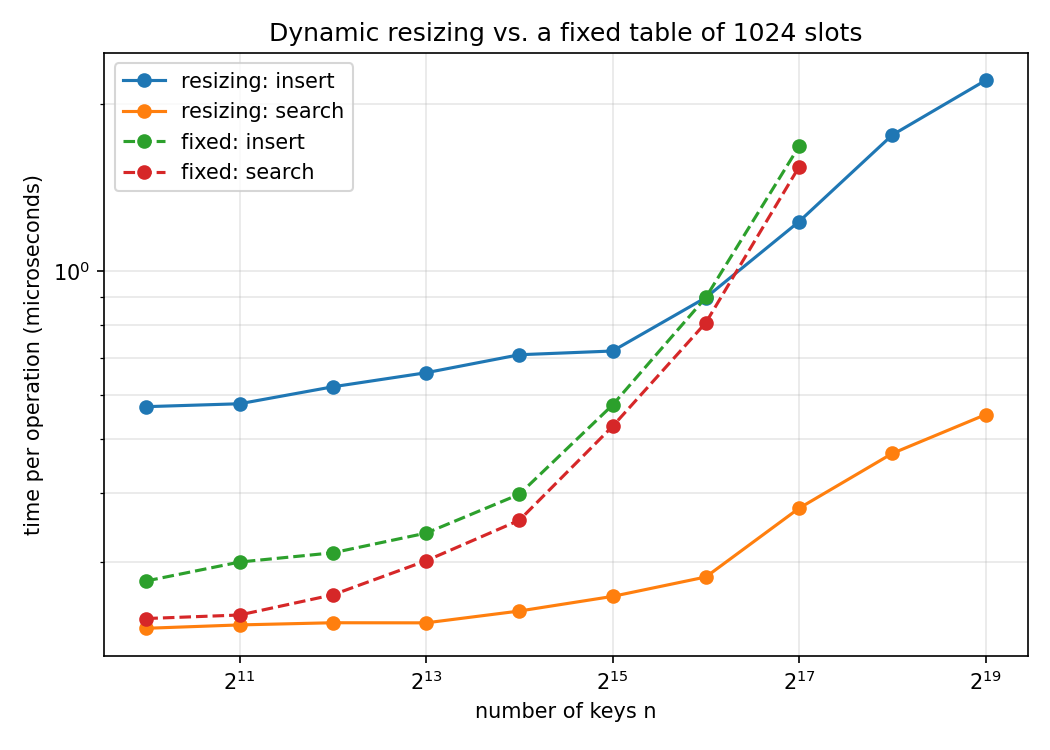

Source data for this figure (header and first rows):
mode, n, final_slots, final_alpha, insert_us, search_us
resizing, 1024, 1024, 1.0, 0.571, 0.2279
fixed, 1024, 1024, 1.0, 0.2773, 0.2373
resizing, 2048, 2048, 1.0, 0.5779, 0.2311
fixed, 2048, 1024, 2.0, 0.2999, 0.2408
resizing, 4096, 4096, 1.0, 0.62, 0.2332
fixed, 4096, 1024, 4.0, 0.3116, 0.2618
resizing, 8192, 8192, 1.0, 0.6572, 0.2331
fixed, 8192, 1024, 8.0, 0.3381, 0.3015
resizing, 16384, 16384, 1.0, 0.7081, 0.2448
fixed, 16384, 1024, 16.0, 0.3971, 0.3566
resizing, 32768, 32768, 1.0, 0.7191, 0.2601
fixed, 32768, 1024, 32.0, 0.5749, 0.5263
resizing, 65536, 65536, 1.0, 0.8972, 0.2819
fixed, 65536, 1024, 64.0, 0.8977, 0.8085
resizing, 131072, 131072, 1.0, 1.23, 0.3748
fixed, 131072, 1024, 128.0, 1.679, 1.542
resizing, 262144, 262144, 1.0, 1.76, 0.4704
resizing, 524288, 524288, 1.0, 2.207, 0.5524
